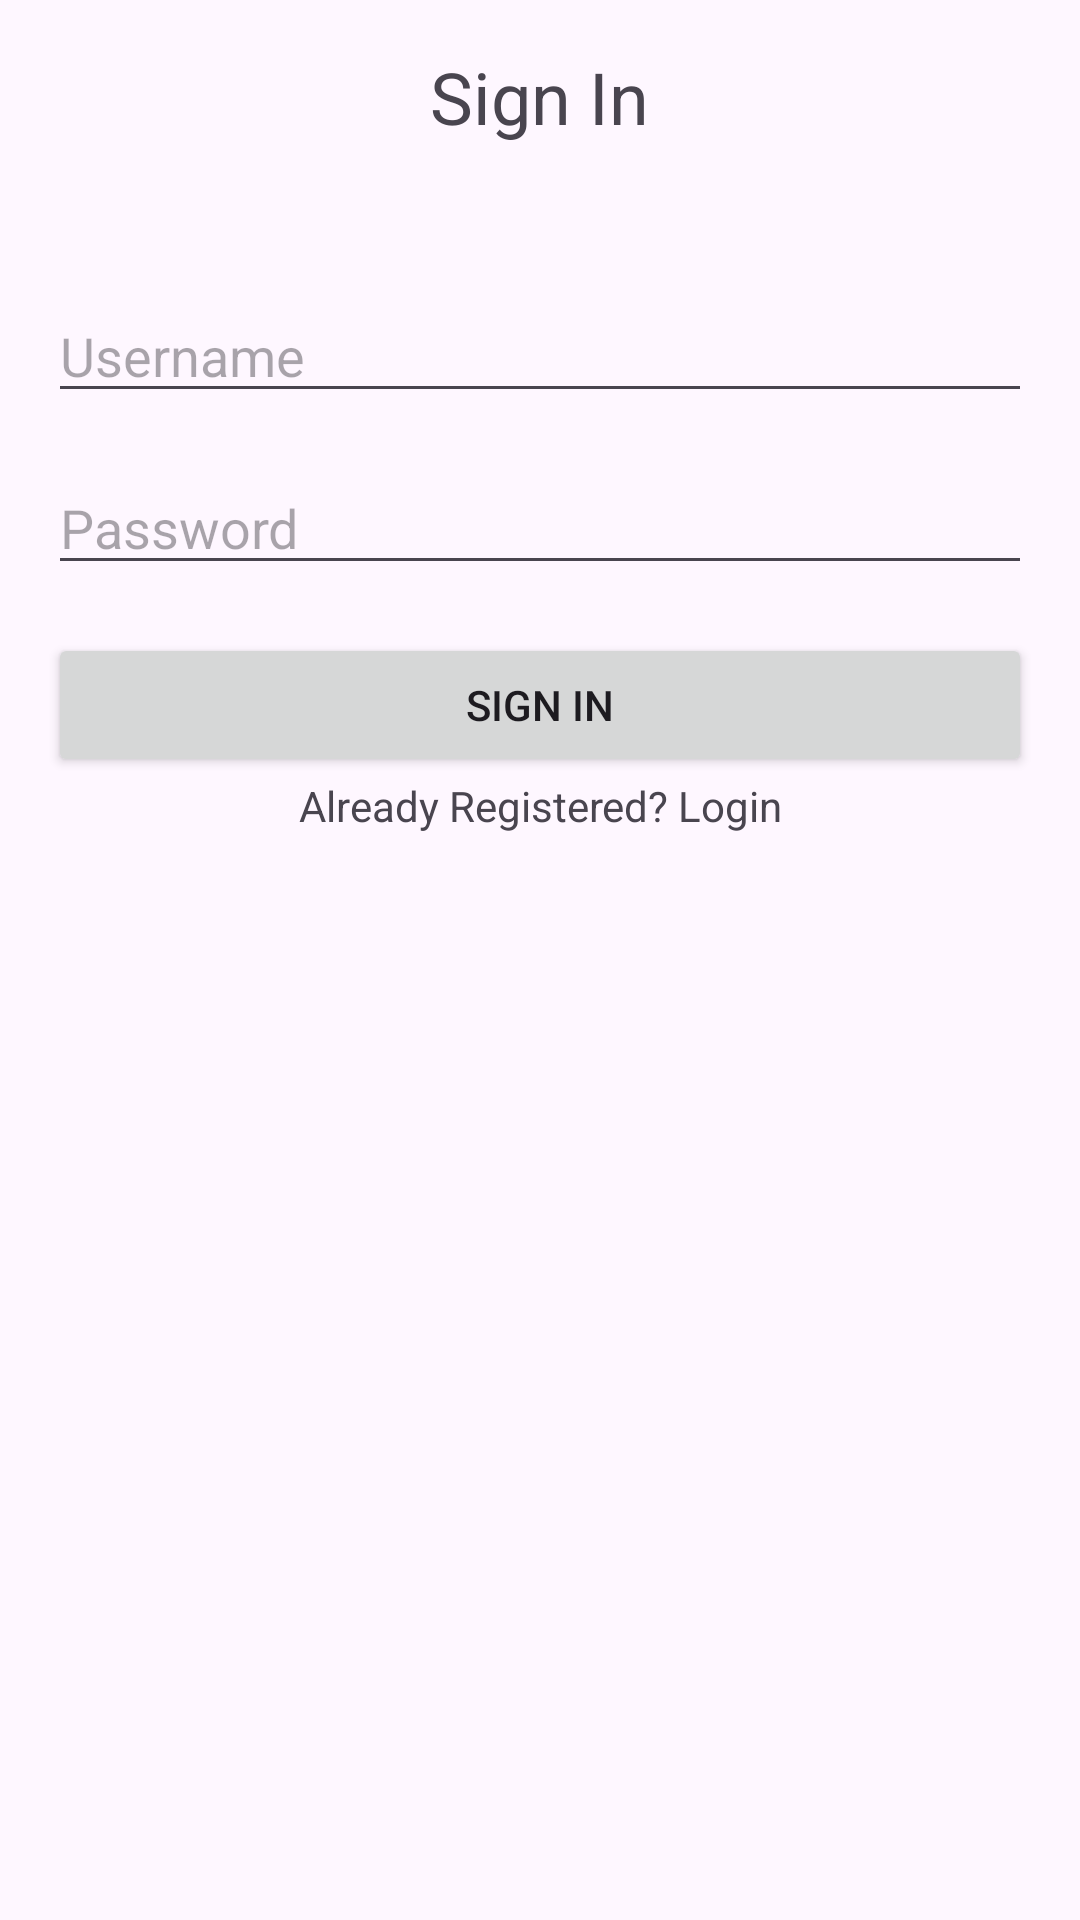

Produce the Android XML layout that renders to this screen, including the resource entries it uses.
<!-- AndroidManifest.xml: application theme Theme.ExpenseManager -->
<!-- res/layout/activity_signup.xml -->
<?xml version="1.0" encoding="utf-8"?>
<RelativeLayout xmlns:android="http://schemas.android.com/apk/res/android"
    xmlns:tools="http://schemas.android.com/tools"
    android:layout_width="match_parent"
    android:layout_height="match_parent"
    android:padding="16dp"
    tools:context=".SignupActivity">

    <TextView
        android:id="@+id/textViewTitle1"
        android:layout_width="wrap_content"
        android:layout_height="wrap_content"
        android:text="Sign In"
        android:textSize="24sp"
        android:layout_centerHorizontal="true"
        android:layout_marginBottom="32dp"/>

    <EditText
        android:id="@+id/editTextUsername1"
        android:layout_width="match_parent"
        android:layout_height="wrap_content"
        android:hint="Username"
        android:inputType="text"
        android:layout_below="@id/textViewTitle1"
        android:layout_marginTop="16dp"/>

    <EditText
        android:id="@+id/editTextPassword1"
        android:layout_width="match_parent"
        android:layout_height="wrap_content"
        android:hint="Password"
        android:inputType="textPassword"
        android:layout_below="@id/editTextUsername1"
        android:layout_marginTop="16dp"/>

    <Button
        android:id="@+id/buttonLogin1"
        android:layout_width="match_parent"
        android:layout_height="wrap_content"
        android:text="Sign In"
        android:layout_below="@id/editTextPassword1"
        android:layout_marginTop="16dp"/>


    <TextView
        android:layout_width="match_parent"
        android:layout_height="wrap_content"
        android:gravity="center"
        android:id="@+id/gotologin"
        android:text="Already Registered? Login"
        android:layout_below="@id/buttonLogin1"/>

</RelativeLayout>
<!-- resources referenced by this layout -->
<resources>
  <style name="Theme.ExpenseManager" parent="Base.Theme.ExpenseManager" />
  <style name="Base.Theme.ExpenseManager" parent="Theme.Material3.DayNight.NoActionBar">
          
           <item name="colorPrimary">#df0100</item>
          <item name="colorPrimaryVariant">#df0100</item>
  
          <item name="windowActionBar">false</item>
          <item name="windowNoTitle">true</item>
  
          <item name="drawerArrowStyle">@style/DrawerIconStyle</item>
      </style>
  <style name="DrawerIconStyle" parent="Widget.AppCompat.DrawerArrowToggle">
          <item name="color">@android:color/white</item>
      </style>
</resources>
